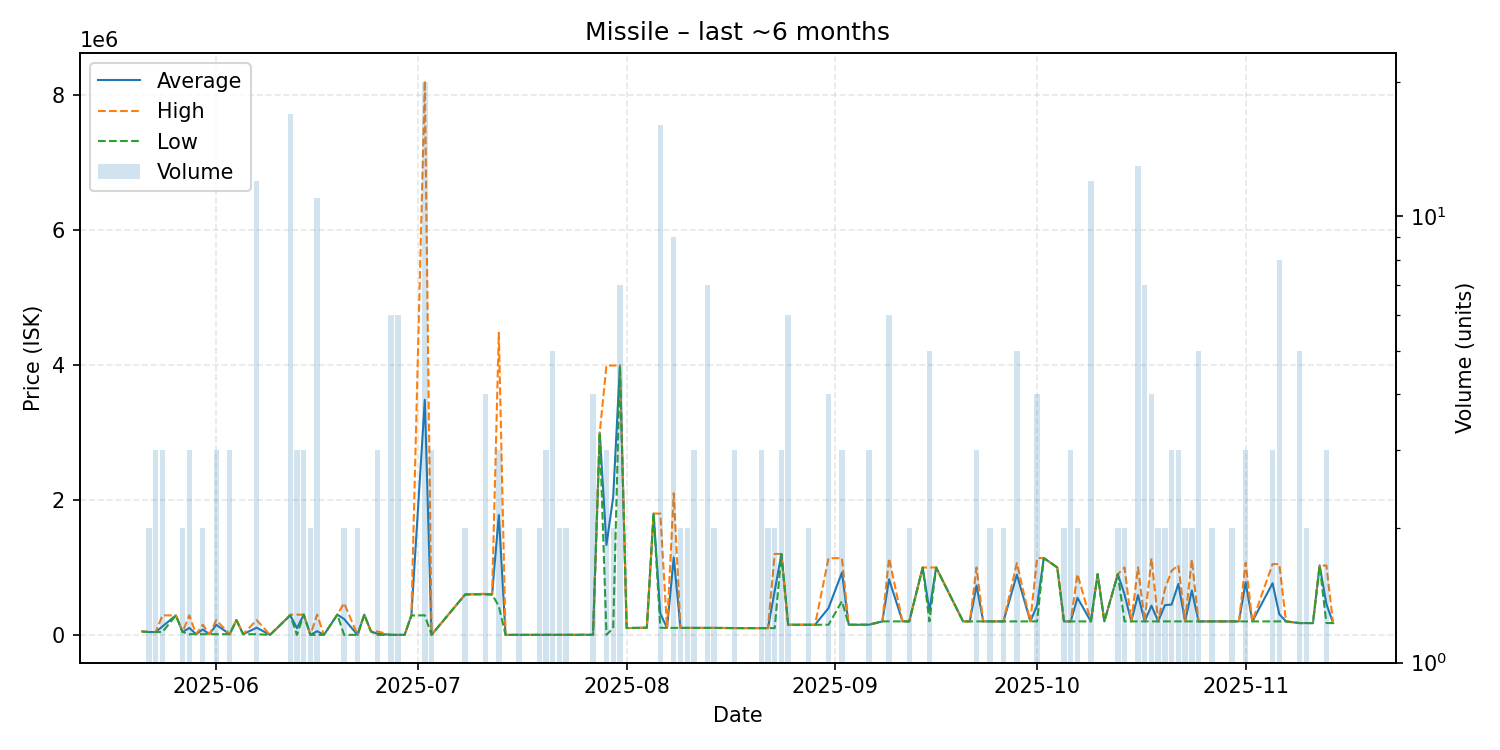

The file beside this chart, header and first rows:
date, average, highest, lowest, order_count, volume
2025-05-21, 50000, 50000, 50000, 1, 1
2025-05-22, 42010, 42010, 42010, 1, 2
2025-05-23, 42010, 42010, 42010, 3, 3
2025-05-24, 124507, 289500, 42010, 2, 3
2025-05-26, 289200, 289200, 289200, 1, 1
2025-05-27, 42010, 42010, 42010, 2, 2
2025-05-28, 103067, 289200, 10000, 2, 3
2025-05-29, 10000, 10000, 10000, 1, 1
2025-05-30, 80000, 150000, 10000, 2, 2
2025-05-31, 10000, 10000, 10000, 1, 1
2025-06-01, 149933, 219900, 10000, 2, 3
2025-06-03, 10000, 10000, 10000, 2, 3
2025-06-04, 219700, 219700, 219700, 1, 1
2025-06-05, 10000, 10000, 10000, 1, 1
2025-06-07, 106479, 219800, 10000, 7, 12
2025-06-09, 50.0, 50.0, 50.0, 1, 1
2025-06-12, 290500, 299900, 290000, 4, 17
2025-06-13, 100000, 299900, 50.0, 3, 3
2025-06-14, 299933, 300000, 299900, 3, 3
2025-06-15, 50.0, 50.0, 50.0, 1, 2
2025-06-16, 54529, 299900, 2.0, 5, 11
2025-06-17, 2.0, 2.0, 2.0, 1, 1
2025-06-19, 300000, 300000, 300000, 1, 1
2025-06-20, 235551, 471100, 2.0, 2, 2
2025-06-22, 2.5, 3.0, 2.0, 2, 2
2025-06-23, 300000, 300000, 300000, 1, 1
2025-06-24, 50000, 50000, 50000, 1, 1
2025-06-25, 16668, 50000, 2.0, 2, 3
2025-06-27, 2.0, 2.0, 2.0, 3, 6
2025-06-28, 2.0, 2.0, 2.0, 2, 6
2025-06-29, 2.0, 2.0, 2.0, 1, 1
2025-06-30, 287700, 287700, 287700, 1, 1
2025-07-02, 3485640, 8217000, 290000, 10, 20
2025-07-03, 200.0, 200.0, 200.0, 3, 3
2025-07-08, 600000, 600000, 600000, 1, 2
2025-07-11, 605025, 610050, 600000, 4, 4
2025-07-12, 600000, 600000, 600000, 1, 1
2025-07-13, 1776667, 4480000, 425001, 3, 3
2025-07-14, 2.0, 2.0, 2.0, 1, 1
2025-07-15, 2.0, 2.0, 2.0, 1, 1
2025-07-16, 600.0, 600.0, 600.0, 2, 2
2025-07-19, 1001, 1001, 1001, 1, 2
2025-07-20, 1001, 1001, 1001, 2, 3
2025-07-21, 1001, 1001, 1001, 3, 5
2025-07-22, 1002, 1002, 1001, 2, 2
2025-07-23, 1003, 1003, 1003, 1, 2
2025-07-27, 1028, 1044, 1012, 3, 4
2025-07-28, 3000000, 3000000, 3000000, 1, 1
2025-07-29, 1332697, 3996000, 1046, 3, 3
2025-07-30, 2046600, 3993000, 100200, 2, 2
2025-07-31, 3995286, 3999000, 3990000, 4, 7
2025-08-01, 100200, 100200, 100200, 1, 1
2025-08-03, 105000, 105000, 105000, 1, 1
2025-08-04, 105400, 105400, 105400, 1, 1
2025-08-05, 1799000, 1799000, 1799000, 1, 1
2025-08-06, 316675, 1799000, 105400, 6, 16
2025-08-07, 103400, 103400, 103400, 1, 1
2025-08-08, 1147178, 2100000, 103400, 5, 9
2025-08-09, 103400, 103400, 103400, 2, 2
2025-08-10, 103400, 103400, 103400, 2, 2
... 70 more rows
